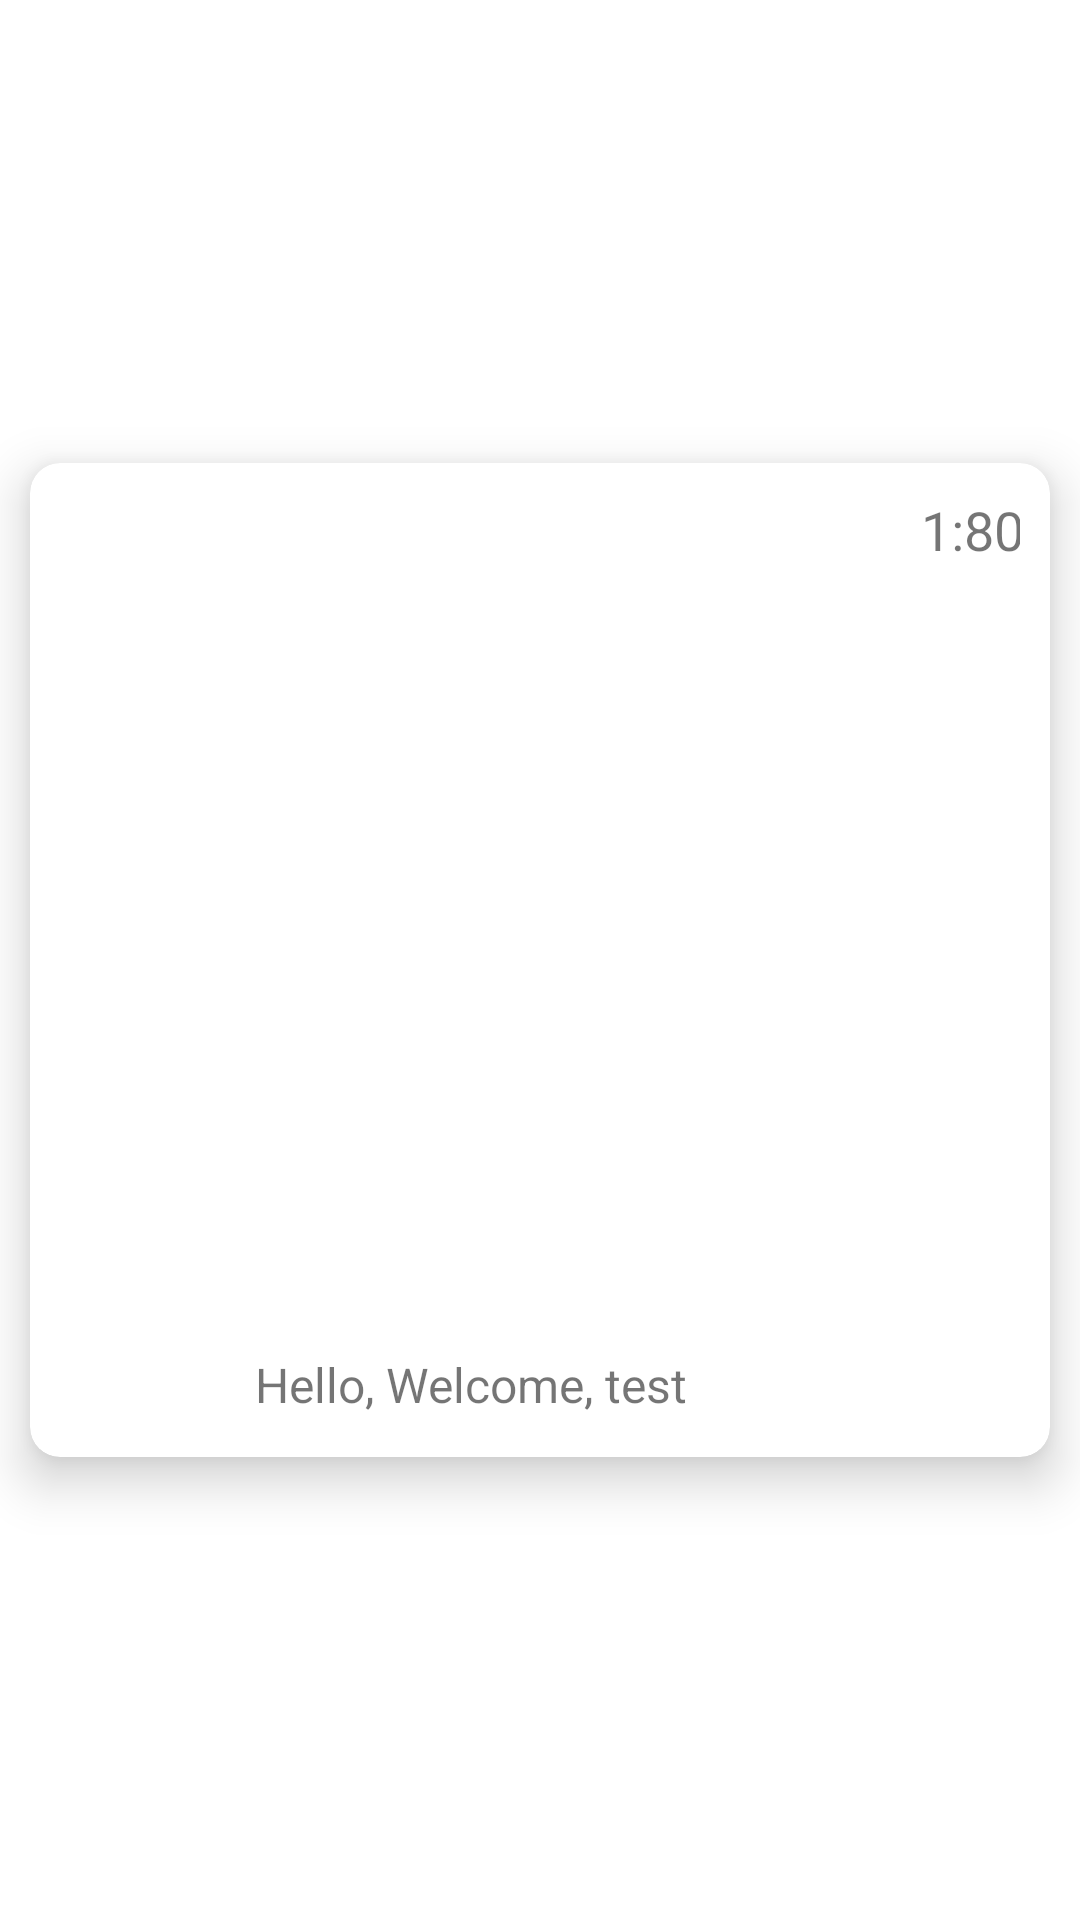

The Android layout XML behind this screen, and the referenced resources:
<!-- AndroidManifest.xml: application theme AppTheme -->
<!-- res/layout/maildatarecylerviewitem.xml -->
<?xml version="1.0" encoding="utf-8"?>
<androidx.constraintlayout.widget.ConstraintLayout xmlns:android="http://schemas.android.com/apk/res/android"
    xmlns:app="http://schemas.android.com/apk/res-auto"
    xmlns:tools="http://schemas.android.com/tools"
    android:layout_width="match_parent"
    android:layout_height="wrap_content"
    android:layout_gravity="start">

    <androidx.cardview.widget.CardView
        android:layout_width="match_parent"
        android:layout_height="wrap_content"
        android:layout_margin="10dp"
        app:cardBackgroundColor="@color/white"
        app:cardCornerRadius="10dp"
        app:cardElevation="10dp"
        app:cardPreventCornerOverlap="true"
        app:cardUseCompatPadding="false"
        app:layout_constraintBottom_toBottomOf="parent"
        app:layout_constraintEnd_toEndOf="parent"
        app:layout_constraintStart_toStartOf="parent"
        app:layout_constraintTop_toTopOf="parent">

        <LinearLayout
            android:layout_width="match_parent"
            android:layout_height="match_parent"
            android:layout_margin="10dp"
            android:orientation="horizontal">

            <ImageView
                android:id="@+id/iv_image"
                android:layout_width="65dp"
                android:layout_height="63dp"
                android:padding="10dp"
                app:srcCompat="@drawable/googleg_standard_color_18"
                tools:layout_editor_absoluteX="20dp"
                tools:layout_editor_absoluteY="49dp" />

            <LinearLayout
                android:layout_width="wrap_content"
                android:layout_height="wrap_content"
                android:orientation="vertical">

                <LinearLayout
                    android:layout_width="wrap_content"
                    android:layout_height="match_parent"
                    android:layout_gravity="center_horizontal"
                    android:orientation="horizontal">

                    <TextView
                        android:id="@+id/title"
                        android:layout_width="wrap_content"
                        android:layout_height="wrap_content"
                        android:layout_marginEnd="120dp"
                        android:layout_weight="1"
                        android:text="To:Sam Raghul"
                        android:textSize="18sp" />

                    
                    <View
                        android:layout_width="0dp"
                        android:layout_height="0dp"
                        android:layout_weight="1" />

                    <TextView
                        android:id="@+id/time"
                        android:layout_width="wrap_content"
                        android:layout_height="wrap_content"
                        android:text="1:80 PM"
                        android:textSize="18sp" />

                </LinearLayout>

                <TextView
                    android:id="@+id/subtitle"
                    android:layout_width="match_parent"
                    android:layout_height="25dp"
                    android:layout_marginTop="10dp"
                    android:text="Hello, Welcome, test"
                    android:textSize="16sp"
                    tools:layout_editor_absoluteY="91dp" />

            </LinearLayout>

        </LinearLayout>
    </androidx.cardview.widget.CardView>
</androidx.constraintlayout.widget.ConstraintLayout>
<!-- resources referenced by this layout -->
<resources>
  <color name="white">#FFFFFFFF</color>
  <style name="AppTheme" parent="Theme.MaterialComponents.Light.NoActionBar">
          
          <item name="colorPrimary">@color/colorPrimary</item>
          <item name="colorPrimaryDark">@color/colorPrimaryDark</item>
          <item name="colorAccent">@color/colorAccent</item>
      </style>
  <color name="colorPrimary">#0F1836</color>
  <color name="colorPrimaryDark">#0591F8</color>
  <color name="colorAccent">#0C90F1</color>
</resources>
